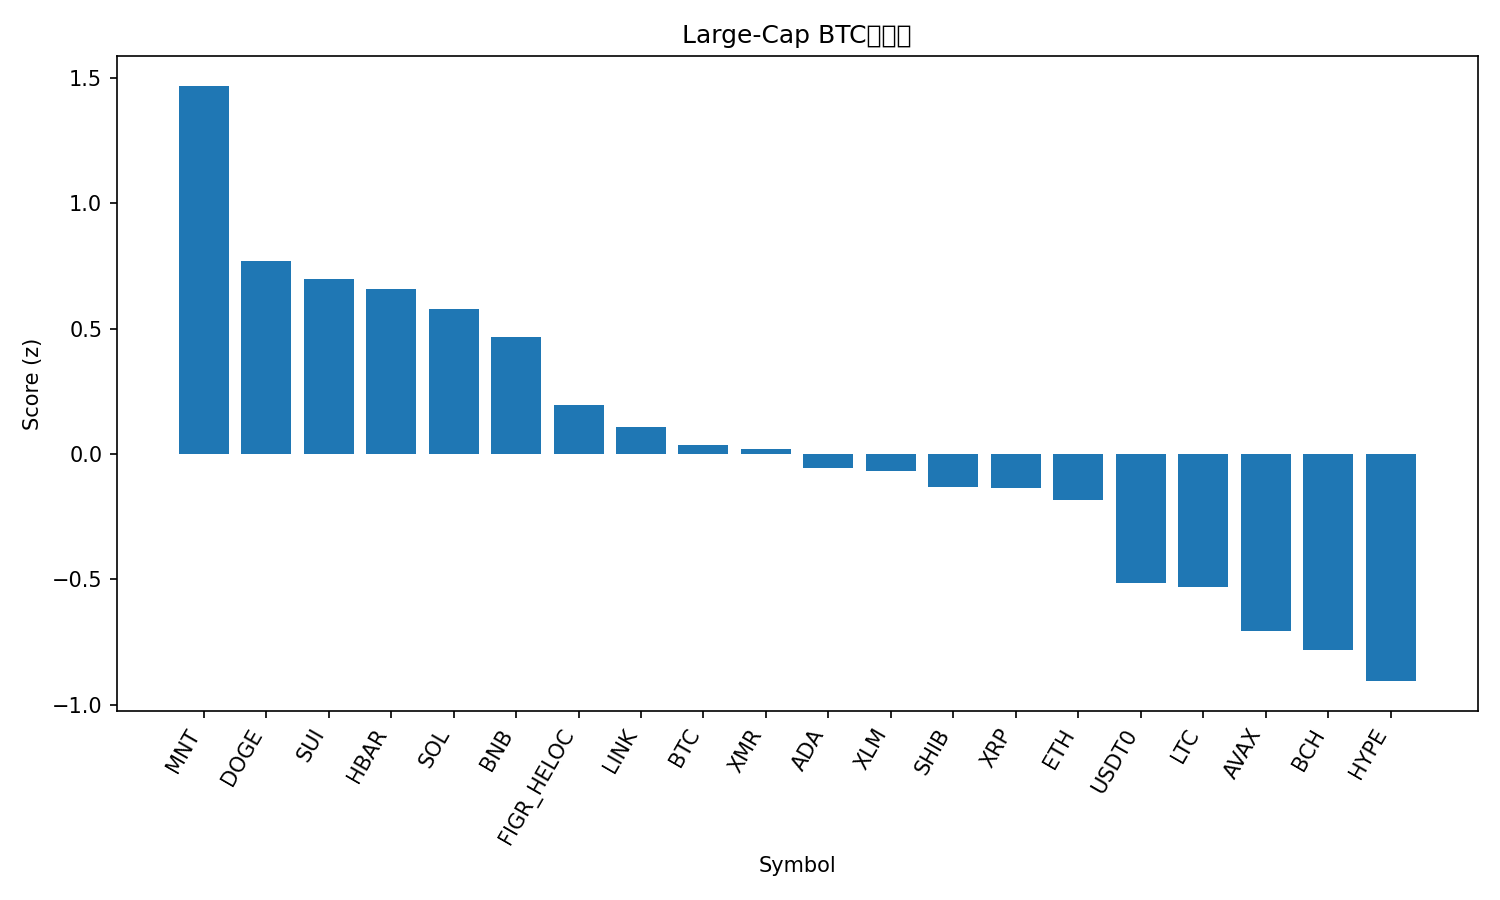

Data behind this chart, as committed beside it:
rank, name, symbol, price_btc, price_usd, pct_1h_btc, pct_24h_btc, pct_7d_btc, market_cap_rank, market_cap_usd, volume_usd, score
1, Mantle, MNT, 1.695e-05, 1.84, 0.08074, 13.71, -4.657, 32, 5982804893, 251468755, 1.469
2, Dogecoin, DOGE, 1.81e-06, 0.1971, 0.1314, 3.687, 3.719, 10, 29813276201, 1793749299, 0.7678
3, Sui, SUI, 2.414e-05, 2.63, 0.02457, 4.74, 3.76, 22, 9514100675, 990112455, 0.6976
4, Hedera, HBAR, 1.58e-06, 0.1717, 0.1773, 2.823, 1.411, 30, 7289987205, 176137225, 0.659
5, Solana, SOL, 0.001758, 191.1, 0.04996, 2.023, 7.151, 6, 104403343505, 4362084504, 0.5789
6, BNB, BNB, 0.01035, 1125, 0.3512, 1.634, -8.255, 4, 156432080509, 2588735118, 0.4651
7, Figure Heloc, FIGR_HELOC, 9.36e-06, 1.0, 0.0, 0.3856, 4.463, 15, 13083031175, 2000, 0.1944
8, Chainlink, LINK, 0.0001604, 17.45, -0.09548, 2.502, 0.3813, 16, 12155465285, 612865396, 0.1075
9, Bitcoin, BTC, 1.0, 108711, 0.0, 0.0, 0.0, 1, 2168752476390, 38394383418, 0.03513
10, Monero, XMR, 0.002905, 315.9, -0.06786, -0.889, 6.654, 35, 5832170528, 136694312, 0.0185
11, Cardano, ADA, 6.06e-06, 0.6592, -0.2715, 3.027, 2.635, 11, 24055923811, 890081402, -0.0545
12, Stellar, XLM, 2.95e-06, 0.3212, -0.04929, 0.3783, -0.06959, 20, 10280113853, 159449022, -0.06662
13, Shiba Inu, SHIB, 9.309e-11, 1.012e-05, -0.1998, 1.494, 1.793, 34, 5966481242, 139063404, -0.1341
14, XRP, XRP, 2.21e-05, 2.4, -0.1515, 0.7398, 1.509, 5, 143969326243, 2777048125, -0.1376
15, Ethereum, ETH, 0.03661, 3981, -0.2641, 1.2, 2.96, 2, 480043326941, 26397653232, -0.1831
16, USDT0, USDT0, 9.2e-06, 1.0, -0.2484, -1.845, 3.743, 28, 7686146453, 215271395, -0.5156
17, Litecoin, LTC, 0.0008654, 94.11, -0.4083, 1.621, 0.5686, 31, 7192064497, 469877357, -0.5308
18, Avalanche, AVAX, 0.0001901, 20.68, -0.476, 1.95, -1.839, 25, 8821241278, 401896700, -0.7054
19, Bitcoin Cash, BCH, 0.004378, 476.0, -0.2978, 0.4017, -7.444, 21, 9483033839, 238879382, -0.7823
20, Hyperliquid, HYPE, 0.0003496, 38.01, -0.9283, 6.014, 1.748, 19, 10300003514, 342962399, -0.9065
21, TRON, TRX, 2.93e-06, 0.3188, -0.6502, -0.2121, 3.698, 9, 30186026096, 435361078, -1.038
